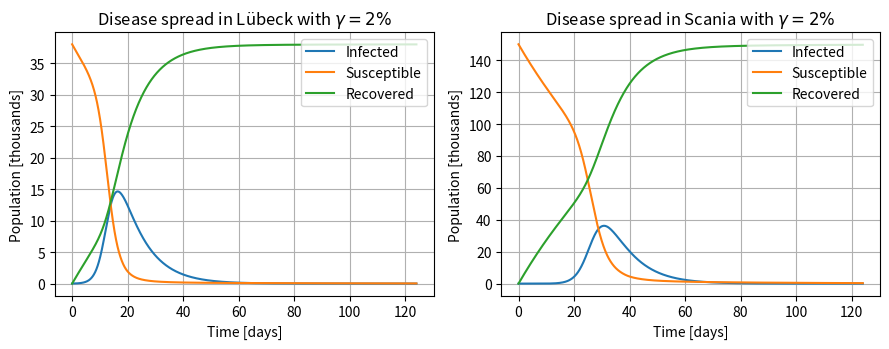

Write Python code to recreate this figure.
"""
Created on Mon Sep 10 2024
[redacted]
"""
from scipy.integrate import solve_ivp
import numpy as np
import matplotlib.pyplot as plt

b = np.mean([2.8,3.5])/np.mean([1,7])   # Rate of infection 
m = np.mean([30,75])/100/np.mean([1,7]) # Rate of mortality
g = 0.01*2                              # Rate of vaccination 
a = 1/np.mean([1,7])-m                  # Rate of recovery

N_L = 38000  
N_S = 150000  
N_ship = 13
Number_ships_per_day = 2
w_SL = Number_ships_per_day*N_ship/N_S  
w_LS = Number_ships_per_day*N_ship/N_L 

I0_L, S0_L, R0_L, M0_L = N_ship, N_L-N_ship, 0, 0 
I0_S, S0_S, R0_S, M0_S = 0, N_S, 0, 0  
timescale = t0, t1 = 0, 31*4
h = 10000

InitialCond = I0_L, S0_L, R0_L, I0_S, S0_S, R0_S


def SIR_travel(t, f): 
    I_L, S_L, R_L, I_S, S_S, R_S = f
    
    g_L = g
    g_S = g
    
    dI_L =  b*S_L*I_L/N_L - a*I_L + (w_SL*I_S-w_LS*I_L)
    dS_L = -b*S_L*I_L/N_L - g_L*S_L + (w_SL*S_S-w_LS*S_L)
    dR_L =  g_L*S_L + a*I_L + (w_SL*R_S-w_LS*R_L)
    
    dI_S =  b*S_S*I_S/N_S - a*I_S + (w_LS*I_L-w_SL*I_S)
    dS_S = -b*S_S*I_S/N_S - g_S*S_S + (w_LS*S_L-w_SL*S_S)
    dR_S =  g_S*S_S + a*I_S + (w_LS*R_L-w_SL*R_S)

    
    return dI_L, dS_L, dR_L, dI_S, dS_S, dR_S


sol = solve_ivp(SIR_travel, [t0, t1], InitialCond, 
                method='RK45', t_eval=np.linspace(t0, t1, h))

for i in range(0,6):
    sol.y[i]=sol.y[i]/1000
I_L, S_L, R_L = sol.y[0], sol.y[1], sol.y[2]
I_S, S_S, R_S = sol.y[3], sol.y[4], sol.y[5]
t = sol.t

plt.figure(figsize=(15*0.6, 6*0.6))

plt.subplot(1, 2, 1)
plt.plot(t, I_L, label='Infected')
plt.plot(t, S_L, label='Susceptible')
plt.plot(t, R_L, label='Recovered')
plt.xlabel('Time [days]')
plt.ylabel('Population [thousands]')
plt.title(f'Disease spread in Lübeck with $\gamma={int(g*100)}\%$')
plt.legend()
plt.grid(True)
plt.legend(loc='upper right')

plt.subplot(1, 2, 2)
plt.plot(t, I_S, label='Infected')
plt.plot(t, S_S, label='Susceptible')
plt.plot(t, R_S, label='Recovered')
plt.xlabel('Time [days]')
plt.ylabel('Population [thousands]')
plt.title(f'Disease spread in Scania with $\gamma={int(g*100)}\%$')
plt.legend(loc='upper right')
plt.grid(True)

plt.tight_layout()


for i in range (0,h):
    if I_L[i]==np.max(I_L):
        I_L_max = int(np.round(100*I_L[i]/(I_L[i]+S_L[i]+R_L[i])))
    if I_S[i]==np.max(I_S):
        I_S_max = int(np.round(100*np.max(I_S)/(I_S[i]+S_S[i]+R_S[i])))
        

Imune = int(100*R_S[-1]/(S_S[-1]+R_S[-1]))

print(f'Imune are {Imune}% and {I_L_max}% are infected at once in Lubeck and {I_S_max}% in Scania')

